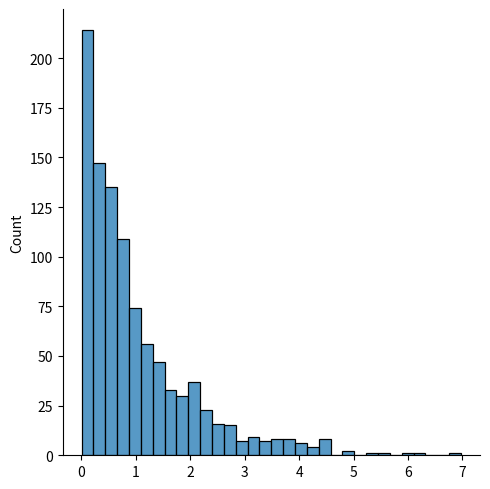

Write the Python code that produced this figure.
from numpy import random
import matplotlib.pyplot as plt
import seaborn as sns


sns.displot(random.exponential(size=1000),kde=False)
plt.show()